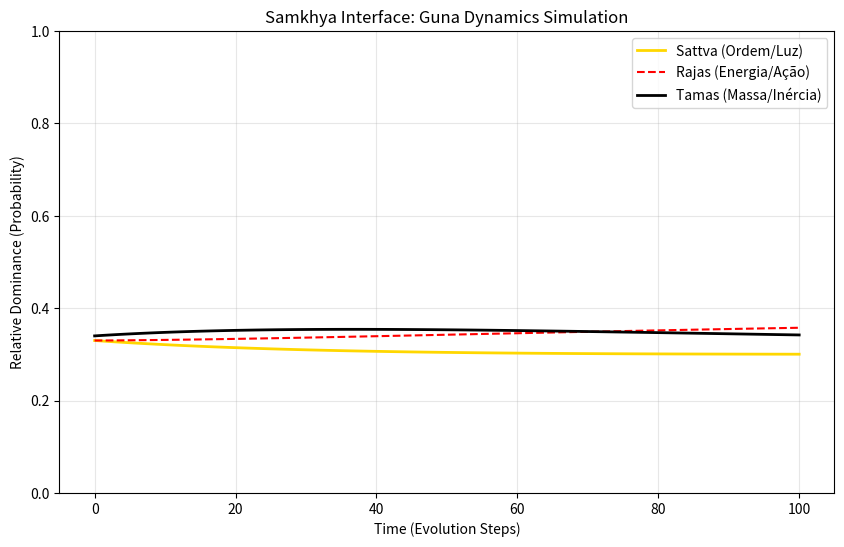

The matplotlib source for this figure:

import numpy as np
import matplotlib.pyplot as plt

def simulate_guna_dynamics(steps=100, initial_state=(0.33, 0.33, 0.34), disturbance_magnitude=0.05):
    """
    Simula a dinâmica das Gunas (Sattva, Rajas, Tamas) como um sistema de equações diferenciais acopladas.
    
    Tamesis Kernel v3 Interpretation:
    - Sattva (S): Informação Estruturada / Ordem (Baixa Entropia)
    - Rajas (R): Energia Livre / Função de Transferência (Movimento)
    - Tamas (T): Massa / Inércia / Saturação (Alta Entropia)
    
    A conservação total é 1.0 (S + R + T = 1).
    """
    
    sattva, rajas, tamas = initial_state
    
    history_s = [sattva]
    history_r = [rajas]
    history_t = [tamas]
    
    print(f"--- INICIANDO SIMULAÇÃO DAS GUNAS (Steps={steps}) ---")
    print(f"Estado Inicial: S={sattva:.2f}, R={rajas:.2f}, T={tamas:.2f}")
    
    for t in range(steps):
        # A Perturbação (Purusha Observation) injeta energia no sistema
        # Se Rajas é alto, a conversão é rápida.
        
        # Modelo Dinâmico Tamesis:
        # 1. Rajas consome Tamas para criar Sattva (Trabalho converte Massa em Ordem)
        # 2. Entropia natural degrada Sattva em Tamas (Decaimento)
        
        # Fator de conversão baseado em Rajas (Atividade)
        conversion_rate = rajas * disturbance_magnitude
        
        # Fator de decaimento natural (2ª Lei)
        decay_rate = 0.02 
        
        # Equações de Fluxo:
        # Tamas -> Sattva (via Rajas): O esforço organiza o caos
        d_tamas_to_sattva = conversion_rate * tamas
        
        # Sattva -> Tamas (via Decaimento): A ordem se desfaz em inércia se não mantida
        d_sattva_to_tamas = decay_rate * sattva
        
        # Atualização de Estados
        new_sattva = sattva + d_tamas_to_sattva - d_sattva_to_tamas
        new_tamas = tamas - d_tamas_to_sattva + d_sattva_to_tamas
        
        # Rajas flutua com base na "tensão" do sistema (diferença de potencial)
        # Se o sistema está muito desequilibrado, Rajas tende a aumentar para corrigir
        rajas_fluctuation = (new_tamas - new_sattva) * 0.01
        new_rajas = rajas + rajas_fluctuation
        
        # Normalização (Conservation Law)
        total = new_sattva + new_rajas + new_tamas
        sattva = new_sattva / total
        rajas = new_rajas / total
        tamas = new_tamas / total
        
        history_s.append(sattva)
        history_r.append(rajas)
        history_t.append(tamas)
        
    print(f"Estado Final: S={sattva:.2f}, R={rajas:.2f}, T={tamas:.2f}")
    
    # Plotting
    plt.figure(figsize=(10, 6))
    time_axis = range(steps + 1)
    
    plt.plot(time_axis, history_s, label='Sattva (Ordem/Luz)', color='gold', linewidth=2)
    plt.plot(time_axis, history_r, label='Rajas (Energia/Ação)', color='red', linestyle='--', linewidth=1.5)
    plt.plot(time_axis, history_t, label='Tamas (Massa/Inércia)', color='black', linewidth=2)
    
    plt.title('Samkhya Interface: Guna Dynamics Simulation')
    plt.xlabel('Time (Evolution Steps)')
    plt.ylabel('Relative Dominance (Probability)')
    plt.legend()
    plt.grid(True, alpha=0.3)
    plt.ylim(0, 1)
    
    output_path = r"d:\TamesisTheoryCompleteResearchArchive\RECURSOS_PARA_PESQUISA\01_03_OLD_KERNEL\imagens\samkhya_gunas.png"
    plt.savefig(output_path)
    print(f"Gráfico salvo em: {output_path}")

if __name__ == "__main__":
    simulate_guna_dynamics()
